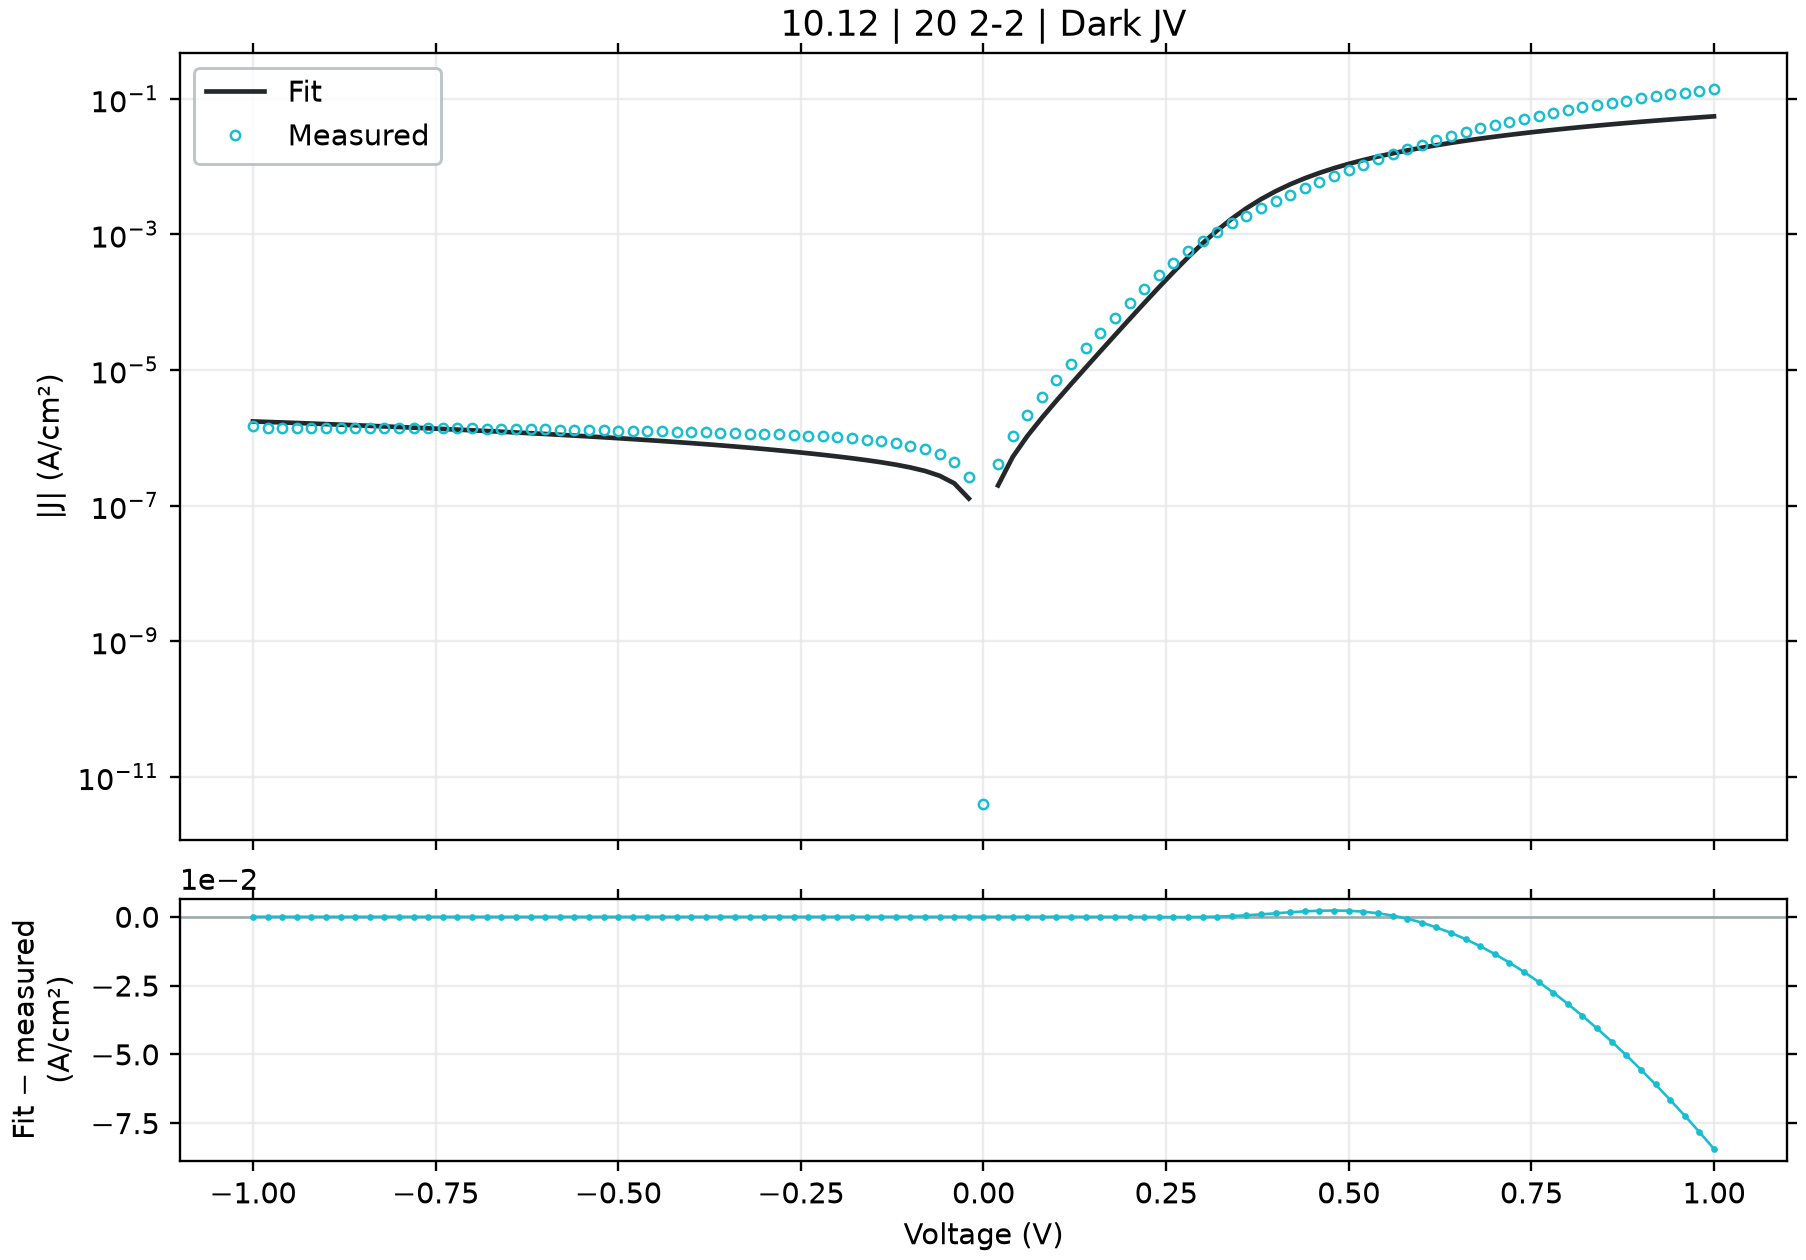

The data file committed next to this chart (first rows):
voltage_V, J_measured_A_cm2_signed, J_fitted_A_cm2_signed, J_diode_A_cm2_signed, J_ohmic_A_cm2_signed, J_nonohmic_A_cm2_signed, engine_relative_error, J_fit_minus_measured_A_cm2
-1.0, -1.480609e-06, -1.739851337511801e-06, -2.2724446995583878e-07, -1.5125068717315546e-06, -9.999582440764524e-11, 17.51, -2.5924233751180096e-07
-0.98, -1.413476e-06, -1.7095963985837086e-06, -2.2724446995567083e-07, -1.4822566655963379e-06, -9.526303169976487e-11, 20.95, -2.961203985837085e-07
-0.96, -1.404676e-06, -1.67934159296568e-06, -2.27244469955379e-07, -1.4520064594591046e-06, -9.066355119634081e-11, 19.55, -2.7466559296568004e-07
-0.94, -1.403764e-06, -1.6490869195625926e-06, -2.272444699548719e-07, -1.4217562533198715e-06, -8.619628784924759e-11, 17.48, -2.4532291956259254e-07
-0.92, -1.402787e-06, -1.61883237726548e-06, -2.2724446995399066e-07, -1.3915060471786557e-06, -8.186013283340694e-11, 15.4, -2.1604537726547992e-07
-0.9, -1.402853e-06, -1.5885779649510078e-06, -2.2724446995245927e-07, -1.3612558410354737e-06, -7.765396307461427e-11, 13.24, -1.8572496495100784e-07
-0.88, -1.405478e-06, -1.5583236814808913e-06, -2.2724446994979816e-07, -1.3310056348903427e-06, -7.357664075048906e-11, 10.87, -1.5284568148089136e-07
-0.86, -1.403167e-06, -1.5280695257012166e-06, -2.272444699451738e-07, -1.3007554287432805e-06, -6.962701276238328e-11, 8.901, -1.2490252570121666e-07
-0.84, -1.400938e-06, -1.4978154964416184e-06, -2.2724446993713788e-07, -1.2705052225943046e-06, -6.580391017585363e-11, 6.915, -9.687749644161839e-08
-0.82, -1.39774e-06, -1.4675615925142334e-06, -2.2724446992317345e-07, -1.240255016443433e-06, -6.210614762704568e-11, 4.995, -6.982159251423341e-08
-0.8, -1.394682e-06, -1.4373078127122833e-06, -2.272444698989069e-07, -1.2100048102906843e-06, -5.853252269204484e-11, 3.056, -4.2625812712283194e-08
-0.78, -1.389816e-06, -1.4070541558080301e-06, -2.2724446985673783e-07, -1.1797546041360765e-06, -5.508181521591576e-11, 1.24, -1.723815580803009e-08
-0.76, -1.385769e-06, -1.3768006205496852e-06, -2.2724446978345878e-07, -1.1495043979796287e-06, -5.1752786597772404e-11, 0.6472, 8.968379450314693e-09
-0.74, -1.38028e-06, -1.3465472056565064e-06, -2.2724446965611858e-07, -1.1192541918213602e-06, -4.8544179027784315e-11, 2.444, 3.3732794343493614e-08
-0.72, -1.375213e-06, -1.3162939098107965e-06, -2.2724446943483387e-07, -1.0890039856612911e-06, -4.545471467152636e-11, 4.284, 5.8919090189203426e-08
-0.7, -1.368676e-06, -1.2860407316445367e-06, -2.2724446905029764e-07, -1.0587537794994425e-06, -4.2483094796501156e-11, 6.038, 8.26352683554634e-08
-0.68, -1.361811e-06, -1.2557876697167425e-06, -2.2724446838207215e-07, -1.0285035733358354e-06, -3.962799883499753e-11, 7.785, 1.060233302832574e-07
-0.66, -1.35386e-06, -1.2255347224747375e-06, -2.2724446722086728e-07, -9.982533671704937e-07, -3.6888083376673293e-11, 9.478, 1.283252775252625e-07
-0.64, -1.346378e-06, -1.1952818881875174e-06, -2.2724446520299045e-07, -9.680031610034434e-07, -3.426198108334672e-11, 11.22, 1.5109611181248258e-07
-0.62, -1.337847e-06, -1.1650291648306697e-06, -2.2724446169643697e-07, -9.377529548347154e-07, -3.174829951742277e-11, 12.92, 1.7281783516933021e-07
-0.6, -1.328847e-06, -1.1347765498871663e-06, -2.2724445560294463e-07, -9.075027486643475e-07, -2.9345619874133754e-11, 14.6, 1.940704501128336e-07
-0.58, -1.318844e-06, -1.1045240400020114e-06, -2.2724444501401463e-07, -8.772525424923906e-07, -2.705249560630074e-11, 16.25, 2.143199599979885e-07
-0.56, -1.308993e-06, -1.0742716303830103e-06, -2.2724442661316467e-07, -8.470023363189172e-07, -2.486745092856956e-11, 17.93, 2.3472136961698956e-07
-0.54, -1.297987e-06, -1.0440193137604206e-06, -2.272443946371973e-07, -8.167521301440373e-07, -2.2788979185980722e-11, 19.57, 2.5396768623957937e-07
-0.52, -1.287396e-06, -1.013767078580145e-06, -2.2724433907115064e-07, -7.865019239679252e-07, -2.081554106921325e-11, 21.25, 2.7362892141985496e-07
-0.5, -1.275138e-06, -9.835149058651086e-07, -2.2724424251158434e-07, -7.562517177908685e-07, -1.8945562655793982e-11, 22.87, 2.916230941348915e-07
-0.48, -1.263502e-06, -9.532627637623751e-07, -2.272440747157736e-07, -7.260015116133487e-07, -1.7177433252848686e-11, 24.55, 3.1023923623762476e-07
-0.46, -1.250493e-06, -9.230105980688022e-07, -2.272437831296038e-07, -6.957513054361859e-07, -1.5509503012412547e-11, 26.19, 3.274824019311978e-07
-0.44, -1.237896e-06, -8.92758315768547e-07, -2.272432764274756e-07, -6.655010992607867e-07, -1.3940080284677565e-11, 27.88, 3.451376842314529e-07
-0.42, -1.224233e-06, -8.625057564271185e-07, -2.272423959088732e-07, -6.352508930895778e-07, -1.2467428667519046e-11, 29.55, 3.617272435728814e-07
-0.4, -1.21014e-06, -8.322526424833812e-07, -2.2724086579292176e-07, -6.050006869267576e-07, -1.1089763701785849e-11, 31.23, 3.7788735751661873e-07
-0.38, -1.196016e-06, -8.019984928718042e-07, -2.2723820684305143e-07, -5.747504807796021e-07, -9.805249150576288e-12, 32.94, 3.9401750712819594e-07
-0.36, -1.18212e-06, -7.71742472922296e-07, -2.2723358626877373e-07, -5.445002746607361e-07, -8.611992786243484e-12, 34.72, 4.1037752707770397e-07
-0.34, -1.167033e-06, -7.41483133527062e-07, -2.2722555689339408e-07, -5.142500685920779e-07, -7.508041590039809e-12, 36.46, 4.25549866472938e-07
-0.32, -1.151271e-06, -7.112179578822151e-07, -2.2721160389427584e-07, -4.839998626116948e-07, -6.491376244485736e-12, 38.22, 4.4005304211778485e-07
-0.3, -1.135031e-06, -6.809425738439693e-07, -2.2718735715348698e-07, -4.5374965678571694e-07, -5.559904765350362e-12, 40.01, 4.5408842615603064e-07
-0.28, -1.116993e-06, -6.506493852091013e-07, -2.2714522252498644e-07, -4.2349945122903974e-07, -4.711455075011972e-12, 41.75, 4.663436147908988e-07
-0.26, -1.096871e-06, -6.203251932353568e-07, -2.2707200332780217e-07, -3.932492461412982e-07, -3.943766256528646e-12, 43.45, 4.7654580676464327e-07
-0.24, -1.07358e-06, -5.899470634589127e-07, -2.2694476711138936e-07, -3.629990418693838e-07, -3.2544781395643886e-12, 45.05, 4.836329365410874e-07
-0.22, -1.046453e-06, -5.594751432908493e-07, -2.2672366315602713e-07, -3.3274883901608027e-07, -2.6411187418538426e-12, 46.54, 4.869778567091507e-07
-0.2, -1.014278e-06, -5.288401808575506e-07, -2.263394411398049e-07, -3.024986386288451e-07, -2.1010889007010017e-12, 47.86, 4.854378191424494e-07
-0.18, -9.773622e-07, -4.979218359864115e-07, -2.256717618154088e-07, -2.7224844252786334e-07, -1.631643139437661e-12, 49.05, 4.794403640135885e-07
-0.16, -9.342267e-07, -4.6651099037673204e-07, -2.2451150663525907e-07, -2.419982538761187e-07, -1.2298653542753303e-12, 50.06, 4.677157096232679e-07
-0.14, -8.845533e-07, -4.342442526885482e-07, -2.2249528188137653e-07, -2.1174807817002584e-07, -8.926371458344056e-13, 50.91, 4.503090473114518e-07
-0.12, -8.2588e-07, -4.0049014623299643e-07, -2.1899160467682602e-07, -1.8149792496087917e-07, -6.165952912115474e-13, 51.51, 4.2538985376700355e-07
-0.1, -7.5782e-07, -3.641513355533358e-07, -2.1290312663471574e-07, -1.512478108462417e-07, -3.9807237833850736e-13, 51.95, 3.936686644466642e-07
-0.08, -6.756756e-07, -3.233209566120655e-07, -2.0232295893438535e-07, -1.209977646680648e-07, -2.3300961536690295e-13, 52.15, 3.5235464338793453e-07
-0.06, -5.739911e-07, -2.7468543608134486e-07, -1.839374827166165e-07, -9.074783654524478e-08, -1.1681948359183657e-13, 52.14, 2.993056639186552e-07
-0.04, -4.422889e-07, -2.1248683303537042e-07, -1.5198867532110088e-07, -6.04981135685491e-08, -4.414572042785593e-14, 51.96, 2.2980206696462959e-07
-0.02, -2.630356e-07, -1.2671992279693547e-07, -9.647116736276961e-08, -3.024874707032142e-08, -8.36384444485846e-15, 51.82, 1.363156772030645e-07
0.0, 3.917839e-12, 0.0, 0.0, 0.0, 0.0, 99.99, -3.917839e-12
0.02, 4.0576e-07, 1.9787764327127916e-07, 1.676299641219652e-07, 3.024767078618373e-08, 8.363130234867928e-15, 51.23, -2.0788235672872084e-07
0.04, 1.066124e-06, 5.193845219221272e-07, 4.5889100614538293e-07, 6.049347163915282e-08, 4.413759150088934e-14, 51.28, -5.467394780778729e-07
0.06, 2.177747e-06, 1.0556528149704357e-06, 9.649166740329883e-07, 9.073602415445508e-08, 1.1678299236393895e-13, 51.53, -1.1220941850295644e-06
0.08, 4.029524e-06, 1.9648965466568164e-06, 1.8439233784694737e-06, 1.2097293529246648e-07, 2.3289487634344685e-13, 51.24, -2.0646274533431835e-06
0.1, 7.129858e-06, 3.5215979193105825e-06, 3.37039746812102e-06, 1.5120005341878287e-07, 3.9777077988230207e-13, 50.61, -3.6082600806894178e-06
0.12, 1.232619e-05, 6.201372171141884e-06, 6.0199613705666526e-06, 1.8141018469508118e-07, 6.158801500951936e-13, 49.69, -6.124817828858116e-06
0.14, 2.126399e-05, 1.0826618061329898e-05, 1.0615026280215057e-05, 2.115908900671948e-07, 8.910476452890576e-13, 49.08, -1.0437371938670103e-05
0.16, 3.557466e-05, 1.8814190485268343e-05, 1.8572468519650537e-05, 2.417207391346112e-07, 1.226483196021437e-12, 47.11, -1.6760469514731658e-05
0.18, 5.916355e-05, 3.2589773737332725e-05, 3.231800907004538e-05, 2.7176304261735273e-07, 1.624669997941832e-12, 44.92, -2.6573776262667276e-05
... 41 more rows
